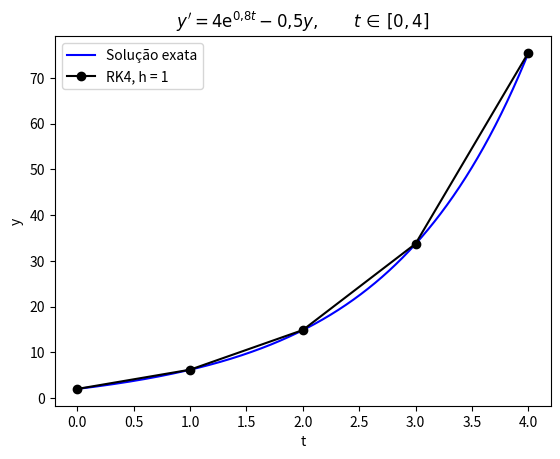

Generate this figure with matplotlib:
# Disciplina: Métodos Numéricos II
# Aula 2 - Solução de EDOs, Exercício 2 (parte 2)

import numpy as np
import matplotlib.pyplot as plt
import pandas as pd


def y_real(t):
    return 4 / 1.3 * (np.exp(0.8 * t) - np.exp(-0.5 * t)) + 2 * np.exp(-0.5 * t)


def f(t, y):
    return 4 * np.exp(0.8 * t) - 0.5 * y


t_min = 0
t_max = 4
y_t0 = 2
h = 1

t_sol = np.linspace(t_min, t_max, 1000)
y_sol = y_real(t_sol)

n = int((t_max - t_min) / h)

t = np.zeros(n + 1)
y = np.zeros(n + 1)

y[0] = y_t0
t[0] = t_min

for i in range(n):
    k1 = f(t[i], y[i])
    k2 = f(t[i] + 0.5 * h, y[i] + 0.5 * k1 * h)
    k3 = f(t[i] + 0.5 * h, y[i] + 0.5 * k2 * h)
    k4 = f(t[i] + h, y[i] + k3 * h)
    y[i + 1] = y[i] + h / 6 * (k1 + 2 * k2 + 2 * k3 + k4)
    t[i + 1] = t[i] + h

y_true = y_real(t)
Ept = np.abs(np.abs(y_true - y) / y_true) * 100
dados = pd.DataFrame({"t": t, "y RK4": y, "y exato": y_true, "Ept (%)": Ept})
print(dados.to_string(index=False))
print(f"Ept máximo: {np.max(Ept):.6f}%")

plt.figure()
plt.plot(t_sol, y_sol, "-b", label="Solução exata")
plt.plot(t, y, "-ok", label=f"RK4, h = {h}")
plt.xlabel("t")
plt.ylabel("y")
plt.title(r"$y' = 4\mathrm{e}^{0{,}8t} - 0{,}5y, \qquad t\,\in\,[0,4]$")
plt.legend()
plt.show()
